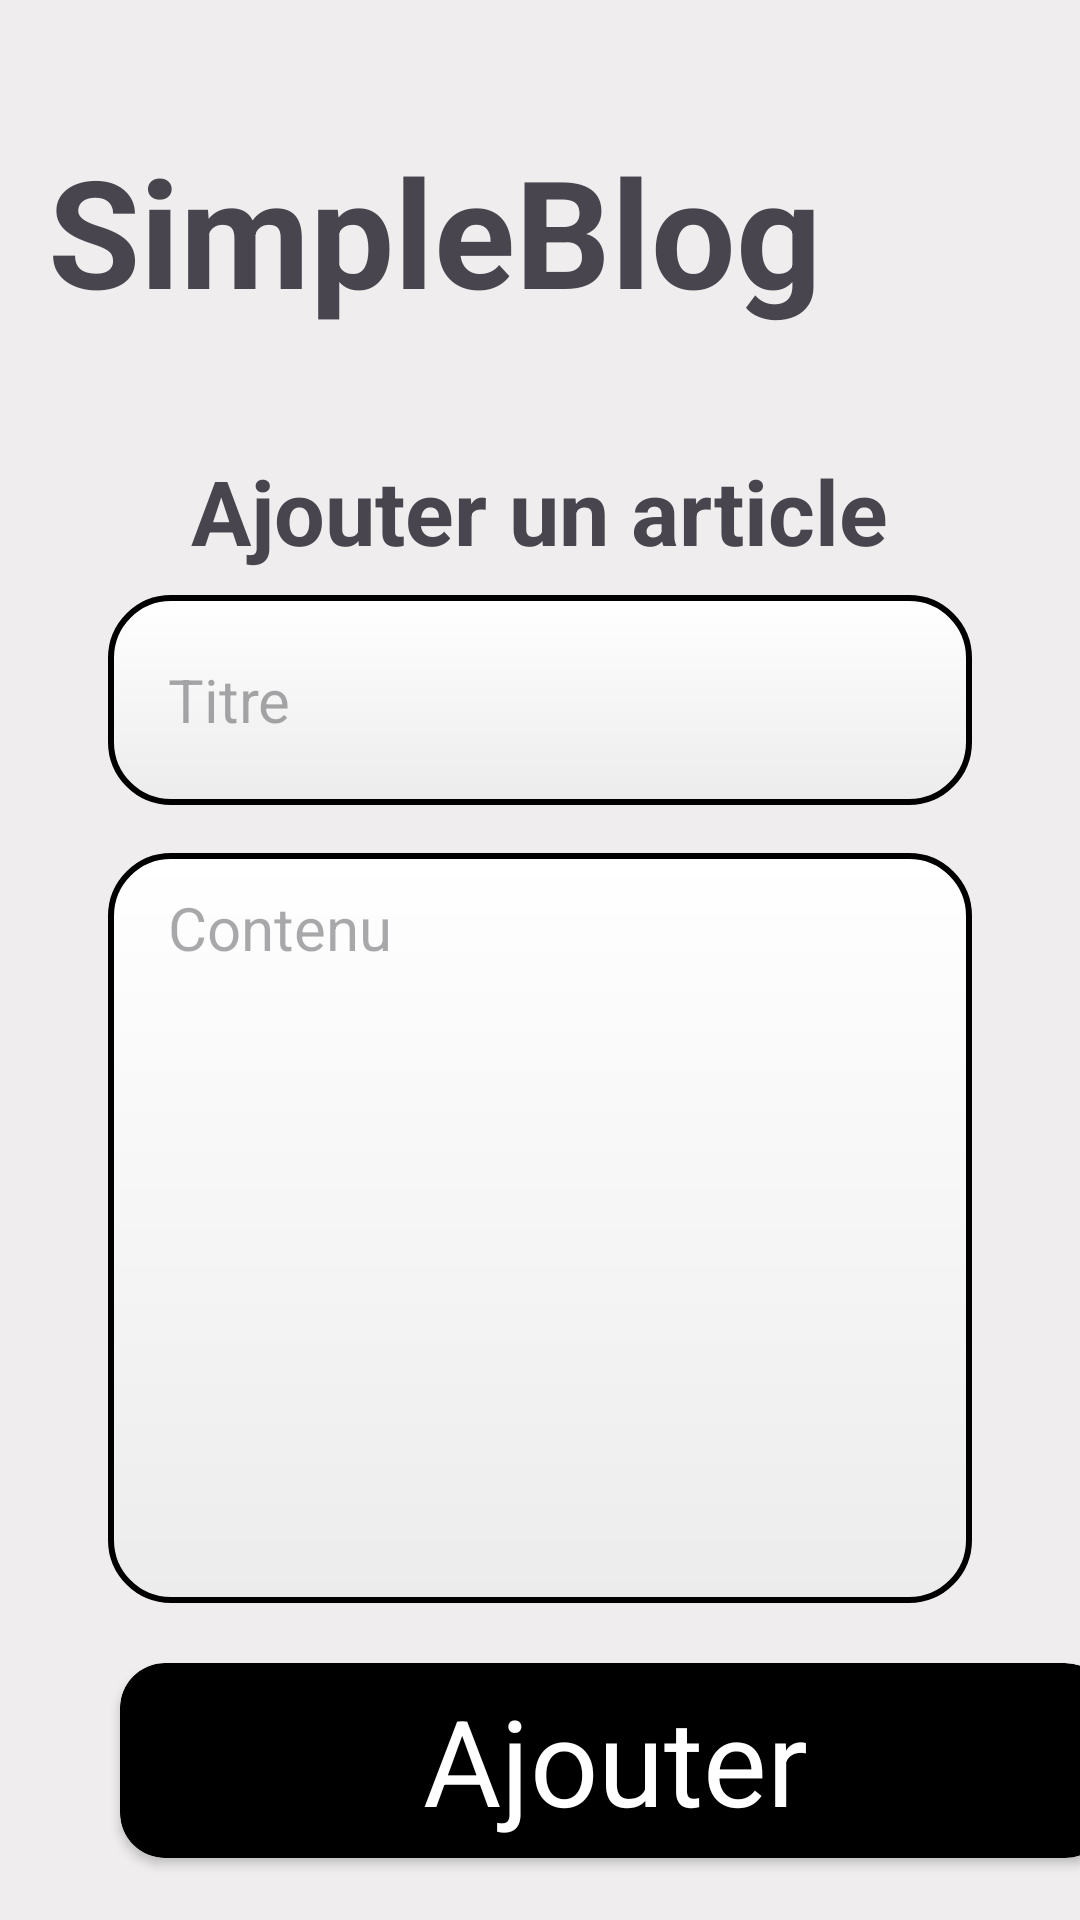

Produce the Android XML layout that renders to this screen, including the resource entries it uses.
<!-- AndroidManifest.xml: application theme Theme.MiniBlog -->
<!-- res/layout/activity_ajouter.xml -->
<?xml version="1.0" encoding="utf-8"?>
<LinearLayout xmlns:android="http://schemas.android.com/apk/res/android"
    xmlns:app="http://schemas.android.com/apk/res-auto"
    xmlns:tools="http://schemas.android.com/tools"
    android:layout_width="match_parent"
    android:layout_height="match_parent"
    android:background="@color/gris"
    android:orientation="vertical"
    tools:context=".controleur.Ajouter">
    <TextView
        android:layout_width="wrap_content"
        android:layout_height="110dp"
        android:text="SimpleBlog"
        android:gravity="bottom"
        android:textSize="50dp"
        android:textStyle="bold"
        android:layout_marginStart="16dp"/>
    <TextView
        android:layout_width="wrap_content"
        android:layout_height="wrap_content"
        android:text="Ajouter un article"
        android:textSize="30dp"
        android:textStyle="bold"
        android:layout_gravity="center_horizontal"
        android:layout_marginTop="40dp" />
    <EditText
        android:id="@+id/titre"
        android:layout_width="match_parent"
        android:layout_height="70dp"
        android:layout_marginStart="36dp"
        android:layout_marginEnd="36dp"
        android:layout_marginTop="8dp"
        android:hint="Titre"
        android:background="@drawable/bordure"
        android:textSize="20dp"
        android:paddingStart="20dp"/>
        <EditText
            android:id="@+id/contenu"
            android:layout_width="match_parent"
            android:layout_height="250dp"
            android:layout_marginStart="36dp"
            android:layout_marginEnd="36dp"
            android:layout_marginTop="16dp"
            android:hint="Contenu"
            android:background="@drawable/bordure"
            android:textSize="20dp"
            android:paddingBottom="200dp"
            android:paddingStart="20dp"/>
   <androidx.cardview.widget.CardView
       android:layout_width="330dp"
       android:layout_height="65dp"
       android:layout_marginStart="40dp"
       android:layout_marginTop="20dp"
       android:clickable="true"
       android:onClick="Ajout"
       app:cardCornerRadius="15dp"
       android:backgroundTint="@color/black">
        <TextView
            android:layout_width="match_parent"
            android:layout_height="match_parent"
            android:text="Ajouter"
            android:gravity="center"
            android:textColor="@color/white"
            android:textSize="40dp"/>
   </androidx.cardview.widget.CardView>
    <Button
        android:id="@+id/button2"
        android:layout_width="70dp"
        android:layout_height="70dp"
        android:layout_marginStart="300dp"
        android:layout_marginEnd="36dp"
        android:text="X"
        android:backgroundTint="@color/black"
        android:layout_marginTop="16dp"/>


</LinearLayout>
<!-- resources referenced by this layout -->
<resources>
  <color name="black">#FF000000</color>
  <color name="gris">#EFEDED</color>
  <color name="white">#FFFFFFFF</color>
  <!-- drawable bordure (drawable) -->
  <shape xmlns:android="http://schemas.android.com/apk/res/android"
      android:shape="rectangle">
      <gradient
          android:startColor="#FFFFFF"
          android:endColor="#ECECEC"
          android:angle="270" />
      <corners
          android:radius="20dp" />
      <stroke
          android:width="2dp"
          android:color="#000000" />
  </shape>
  <style name="Theme.MiniBlog" parent="Base.Theme.MiniBlog" />
  <style name="Base.Theme.MiniBlog" parent="Theme.Material3.DayNight.NoActionBar">
          
          
      </style>
</resources>
